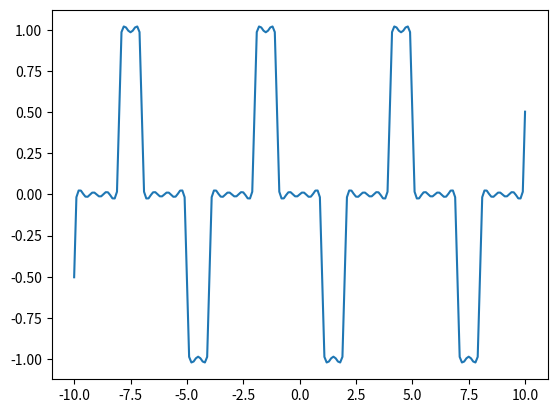

Write Python code to recreate this figure.
from __future__ import division
import matplotlib.pyplot as plt
import numpy as np
import scipy as sc
import math

def c (k):
    a=(( ( np.cos ((1/3)*(np.pi)*k)  - np.cos ((2/3)*(np.pi)*k) )  *(-1)) / np.pi )/k
    return a

def f (k , t):
    a =np.sin(k * (np.pi/3) * t)
    return a

M = 50
a = np.zeros(201 )
x = np.linspace(-10 , 10 , 201)

for t in range(0,201 ):  
    r = (t-100)/10  
    for k in range(1, M):        
        a[t] = a[t] + (f(k,r) * c(k))
    for k in range(-M, 0):
        a[t] = a[t] + (f(k,r) * c(k))

plt.plot(x , a)
plt.show()

